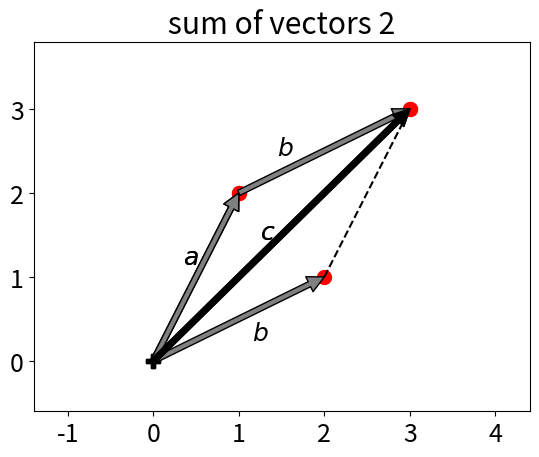

Here is the Python script that generated this plot:
import numpy as np
import matplotlib.pyplot as plt

plt.rc("font", size=18)  # 그림의 폰트 크기를 18로 고정
gray = {"facecolor": "gray"}
black = {"facecolor": "black"}
red = {"facecolor": "red"}
green = {"facecolor": "green"}
blue = {"facecolor": "blue"}

a = np.array([1, 2])
b = np.array([2, 1])
c = a + b
plt.annotate('', xy=a, xytext=(0, 0), arrowprops=gray)
plt.annotate('', xy=b, xytext=(0, 0), arrowprops=gray)
plt.annotate('', xy=c, xytext=(0, 0), arrowprops=black)
plt.plot(0, 0, 'kP', ms=10)
plt.plot(a[0], a[1], 'ro', ms=10)
plt.plot(b[0], b[1], 'ro', ms=10)
plt.plot(c[0], c[1], 'ro', ms=10)
plt.plot([a[0], c[0]], [a[1], c[1]], 'k--')
plt.plot([b[0], c[0]], [b[1], c[1]], 'k--')
plt.text(0.35, 1.15, "$a$")
plt.text(1.15, 0.25, "$b$")
plt.text(1.25, 1.45, "$c$")
plt.xticks(np.arange(-2, 5))
plt.yticks(np.arange(-1, 4))
plt.xlim(-1.4, 4.4)
plt.ylim(-0.6, 3.8)
plt.title(" sum of vectors")
plt.show()


''' 벡터의 합 - 두번째 벡터를 첫번째 벡터의 끝점으로 평행이동 한 후 
원점에서 부터 평행 이동한 벡터의 끝점 까지의 벡터와 동일 '''


a = np.array([1, 2])
b = np.array([2, 1])
c = a + b
plt.annotate('', xy=a, xytext=(0, 0), arrowprops=gray)
plt.annotate('', xy=c, xytext=a, arrowprops=gray)
plt.annotate('', xy=c, xytext=(0, 0), arrowprops=black)
plt.plot(0, 0, 'kP', ms=10)
plt.plot(a[0], a[1], 'ro', ms=10)
plt.plot(c[0], c[1], 'ro', ms=10)
plt.text(0.35, 1.15, "$a$")
plt.text(1.45, 2.45, "$b$")
plt.text(1.25, 1.45, "$c$")
plt.xticks(np.arange(-2, 5))
plt.yticks(np.arange(-1, 4))
plt.xlim(-1.4, 4.4)
plt.ylim(-0.6, 3.8)
plt.title(" sum of vectors 2 ")
plt.show()

